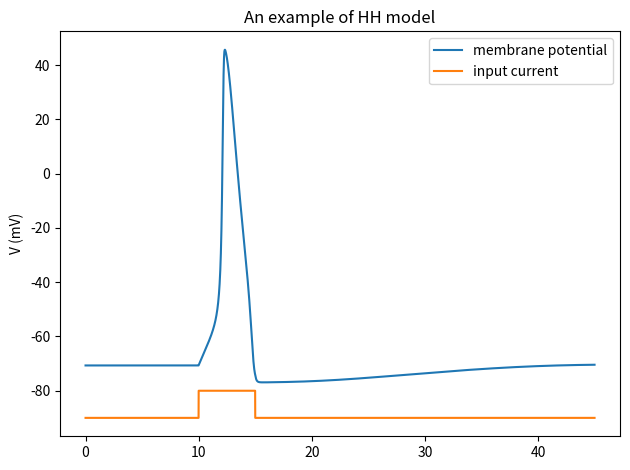
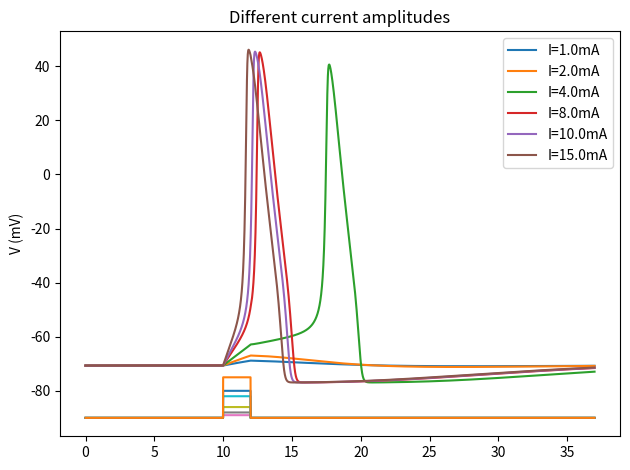
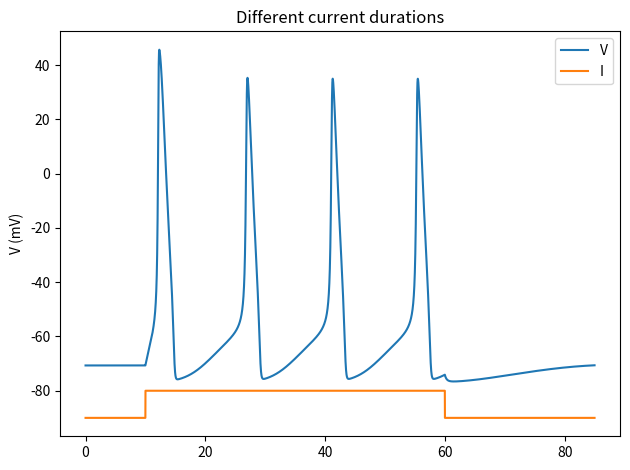
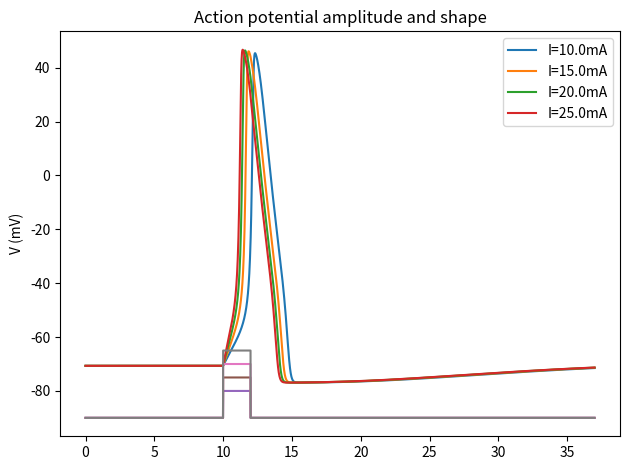
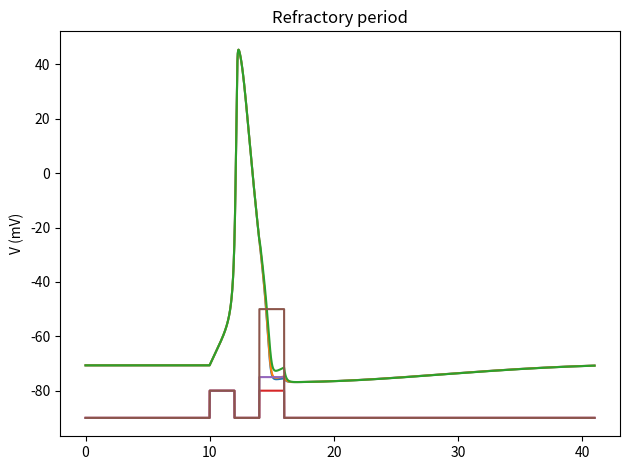
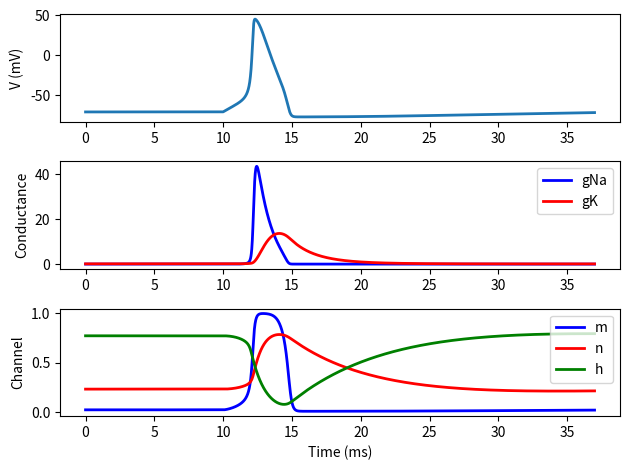

Write Python code to recreate these figures, in order.
"""
基础版代码，对应课件中的示例。
"""

import matplotlib.pyplot as plt
import numpy as np


def section_input(values, durations, dt=0.01, return_length=False):
    width = 1
    for value in values:
        value = np.asarray(value, dtype=float)
        if value.ndim > 0:
            width = max(width, value.size)

    currents = []
    for value, duration in zip(values, durations):
        steps = int(duration / dt)
        value = np.asarray(value, dtype=float)
        if value.ndim == 0:
            currents.append(np.full((steps, width), float(value)))
        else:
            currents.append(np.repeat(value.reshape(1, -1), steps, axis=0))
    currents = np.concatenate(currents, axis=0)
    if width == 1:
        currents = currents.reshape(-1)
    return (currents, len(currents)) if return_length else currents


def _safe_rate(numerator, denominator, fallback):
    value = numerator / denominator
    return np.where(np.abs(denominator) < 1e-7, fallback, value)


def line_plot(ts, values, ylabel=None, plot_ids=None):
    values = np.asarray(values)
    if values.ndim == 1 or values.shape[1] == 1:
        plt.plot(ts, values.reshape(-1))
    else:
        ids = np.arange(values.shape[1]) if plot_ids is None else plot_ids
        for i in ids:
            plt.plot(ts, values[:, i])
    if ylabel is not None:
        plt.ylabel(ylabel)


# 定义神经元模型
class HH:

    # 设定神经元参数
    def __init__(
        self,
        size,
        ENa=50.0,
        gNa=120.0,
        EK=-77.0,
        gK=36.0,
        EL=-54.387,
        gL=0.03,
        V_th=20.0,
        C=1.0,
    ):
        self.num = int(size)
        self.ENa = ENa
        self.EK = EK
        self.EL = EL
        self.gNa = gNa
        self.gK = gK
        self.gL = gL
        self.C = C
        self.V_th = V_th

        # 定义模型中使用的变量
        self.V = -70.68 * np.ones(self.num)
        self.m = 0.0266 * np.ones(self.num)
        self.h = 0.772 * np.ones(self.num)
        self.n = 0.235 * np.ones(self.num)
        self.gNa_ = 0 * np.ones(self.num)
        self.gK_ = 0 * np.ones(self.num)

        self.input = np.zeros(self.num)
        self.spike = np.zeros(self.num, dtype=bool)
        self.t_last_spike = np.ones(self.num) * -1e7

    def _exprel(self, x):
        x = np.asarray(x)
        out = np.empty_like(x, dtype=float)
        small = np.abs(x) < 1e-8
        out[small] = 1.0 + x[small] / 2.0
        out[~small] = np.expm1(np.clip(x[~small], None, 50.0)) / x[~small]
        return out

    def _linearize(self, func, value):
        eps = 1e-6 * np.maximum(1.0, np.abs(value))
        return (func(value + eps) - func(value - eps)) / (2.0 * eps)

    def dm(self, m, V):
        denominator = 1 - np.exp(-(V + 40) / 10)
        alpha = _safe_rate(0.1 * (V + 40), denominator, 1.0)
        beta = 4.0 * np.exp(-(V + 65) / 18)
        dmdt = alpha * (1 - m) - beta * m
        return dmdt

    def dh(self, h, V):
        alpha = 0.07 * np.exp(-(V + 65) / 20.0)
        beta = 1 / (1 + np.exp(-(V + 35) / 10))
        dhdt = alpha * (1 - h) - beta * h
        return dhdt

    def dn(self, n, V):
        denominator = 1 - np.exp(-(V + 55) / 10)
        alpha = _safe_rate(0.01 * (V + 55), denominator, 0.1)
        beta = 0.125 * np.exp(-(V + 65) / 80)
        dndt = alpha * (1 - n) - beta * n
        return dndt

    def dV(self, V, h, n, m, input_current):
        I_Na = (self.gNa * m**3.0 * h) * (V - self.ENa)
        I_K = (self.gK * n**4.0) * (V - self.EK)
        I_leak = self.gL * (V - self.EL)
        dVdt = (-I_Na - I_K - I_leak + input_current) / self.C
        return dVdt

    def derivative(self, V, m, h, n, input_current):
        return (
            self.dV(V, h, n, m, input_current),
            self.dm(m, V),
            self.dh(h, V),
            self.dn(n, V),
        )

    # 更新函数：每个时间步都会运行此函数完成变量更新
    def update(self, input_current, t, dt):
        self.input = np.asarray(input_current) + np.zeros(self.num)

        # 更新下一时刻变量的值
        dV, dm, dh, dn = self.derivative(self.V, self.m, self.h, self.n, self.input)
        V = (
            self.V
            + dt
            * self._exprel(
                dt
                * self._linearize(
                    lambda V: self.dV(V, self.h, self.n, self.m, self.input), self.V
                )
            )
            * dV
        )
        m = (
            self.m
            + dt
            * self._exprel(dt * self._linearize(lambda m: self.dm(m, self.V), self.m))
            * dm
        )
        h = (
            self.h
            + dt
            * self._exprel(dt * self._linearize(lambda h: self.dh(h, self.V), self.h))
            * dh
        )
        n = (
            self.n
            + dt
            * self._exprel(dt * self._linearize(lambda n: self.dn(n, self.V), self.n))
            * dn
        )

        self.spike = np.logical_and(self.V < self.V_th, V >= self.V_th)
        self.t_last_spike = np.where(self.spike, t, self.t_last_spike)
        self.V = V
        self.m = m
        self.h = h
        self.n = n

        self.gNa_ = self.gNa * m**3.0 * h  # 记录钠电导变化
        self.gK_ = self.gK * n**4.0  # 记录钾电导变化
        self.input[:] = 0.0  # 重置神经元接收到的输入

    def run(self, currents, dt=0.01):
        currents = np.asarray(currents, dtype=float)
        if currents.ndim == 1:
            currents = currents[:, None]
        ts = np.arange(currents.shape[0]) * dt
        records = {
            "V": np.zeros((currents.shape[0], self.num)),
            "m": np.zeros((currents.shape[0], self.num)),
            "h": np.zeros((currents.shape[0], self.num)),
            "n": np.zeros((currents.shape[0], self.num)),
            "gNa_": np.zeros((currents.shape[0], self.num)),
            "gK_": np.zeros((currents.shape[0], self.num)),
        }
        for i, t in enumerate(ts):
            self.update(currents[i], t, dt)
            records["V"][i] = self.V
            records["m"][i] = self.m
            records["h"][i] = self.h
            records["n"][i] = self.n
            records["gNa_"][i] = self.gNa_
            records["gK_"][i] = self.gK_
        return ts, records


if __name__ == "__main__":
    # 一个简单的示例，观察神经元在10ms的刺激电流作用下的活动
    currents, length = section_input(
        values=[0.0, 10.0, 0.0], durations=[10, 5, 30], return_length=True
    )

    hh = HH(1)
    ts, mon = hh.run(currents)

    line_plot(ts, mon["V"], ylabel="V (mV)")
    plt.plot(ts, np.asarray(currents) - 90)
    plt.title("An example of HH model")
    plt.legend(["membrane potential", "input current"])
    plt.tight_layout()
    plt.show()

    # 神经元在不同刺激电流强度和时长下的活动
    ## 1.不同刺激电流强度
    currents, length = section_input(
        values=[0.0, np.asarray([1.0, 2.0, 4.0, 8.0, 10.0, 15.0]), 0.0],
        durations=[10, 2, 25],
        return_length=True,
    )
    hh = HH(currents.shape[1])
    ts, mon = hh.run(currents)

    # 可视化
    line_plot(ts, mon["V"], ylabel="V (mV)", plot_ids=np.arange(currents.shape[1]))
    # 将电流变化画在膜电位变化的下方
    plt.plot(ts, np.asarray(currents) - 90)
    plt.title("Different current amplitudes")
    plt.legend(["I=1.0mA", "I=2.0mA", "I=4.0mA", "I=8.0mA", "I=10.0mA", "I=15.0mA"])
    plt.tight_layout()
    plt.show()

    ## 2.不同时长
    currents, length = section_input(
        values=[0.0, 10, 0.0], durations=[10, 50, 25], return_length=True
    )
    hh = HH(1)
    ts, mon = hh.run(currents)

    # 可视化
    line_plot(ts, mon["V"], ylabel="V (mV)")
    # 将电流变化画在膜电位变化的下方
    plt.plot(ts, np.asarray(currents) - 90)
    plt.title("Different current durations")
    plt.legend(["V", "I"])
    plt.tight_layout()
    plt.show()

    # 了解动作电位大小和形状不随刺激电流的变化而变化
    currents, length = section_input(
        values=[0.0, np.asarray([10.0, 15.0, 20.0, 25.0]), 0.0],
        durations=[10, 2, 25],
        return_length=True,
    )
    hh = HH(currents.shape[1])
    ts, mon = hh.run(currents)

    # 可视化
    line_plot(ts, mon["V"], ylabel="V (mV)", plot_ids=np.arange(currents.shape[1]))
    # 将电流变化画在膜电位变化的下方
    plt.plot(ts, np.asarray(currents) - 90)
    plt.title("Action potential amplitude and shape")
    plt.legend(["I=10.0mA", "I=15.0mA", "I=20.0mA", "I=25.0mA"])
    plt.tight_layout()
    plt.show()

    # 了解动作电位的不应期
    currents, length = section_input(
        values=[0.0, 10, 0, np.asarray([10.0, 15.0, 40.0]), 0.0],
        durations=[10, 2, 2, 2, 25],
        return_length=True,
    )
    hh = HH(currents.shape[1])
    ts, mon = hh.run(currents)

    # 可视化
    line_plot(ts, mon["V"], ylabel="V (mV)", plot_ids=np.arange(currents.shape[1]))
    # 将电流变化画在膜电位变化的下方
    plt.plot(ts, np.asarray(currents) - 90)
    plt.title("Refractory period")
    plt.tight_layout()
    plt.show()

    # 了解动作电位发生时电导和门控变量随时间变化规律
    currents, length = section_input(
        values=[0.0, 10, 0.0], durations=[10, 2, 25], return_length=True
    )
    hh = HH(1)
    ts, mon = hh.run(currents)

    # 可视化
    fig, axe = plt.subplots(3, 1)
    axe[0].plot(ts, mon["V"], linewidth=2)
    axe[0].set_ylabel("V (mV)")
    axe[1].plot(ts, mon["gNa_"], linewidth=2, color="blue")
    axe[1].plot(ts, mon["gK_"], linewidth=2, color="red")
    axe[1].set_ylabel("Conductance")
    axe[1].legend(["gNa", "gK"])
    axe[2].plot(ts, mon["m"], linewidth=2, color="blue")
    axe[2].plot(ts, mon["n"], linewidth=2, color="red")
    axe[2].plot(ts, mon["h"], linewidth=2, color="green")
    axe[2].set_ylabel("Channel")
    axe[2].legend(["m", "n", "h"])
    plt.xlabel("Time (ms)")
    plt.tight_layout()
    plt.show()
